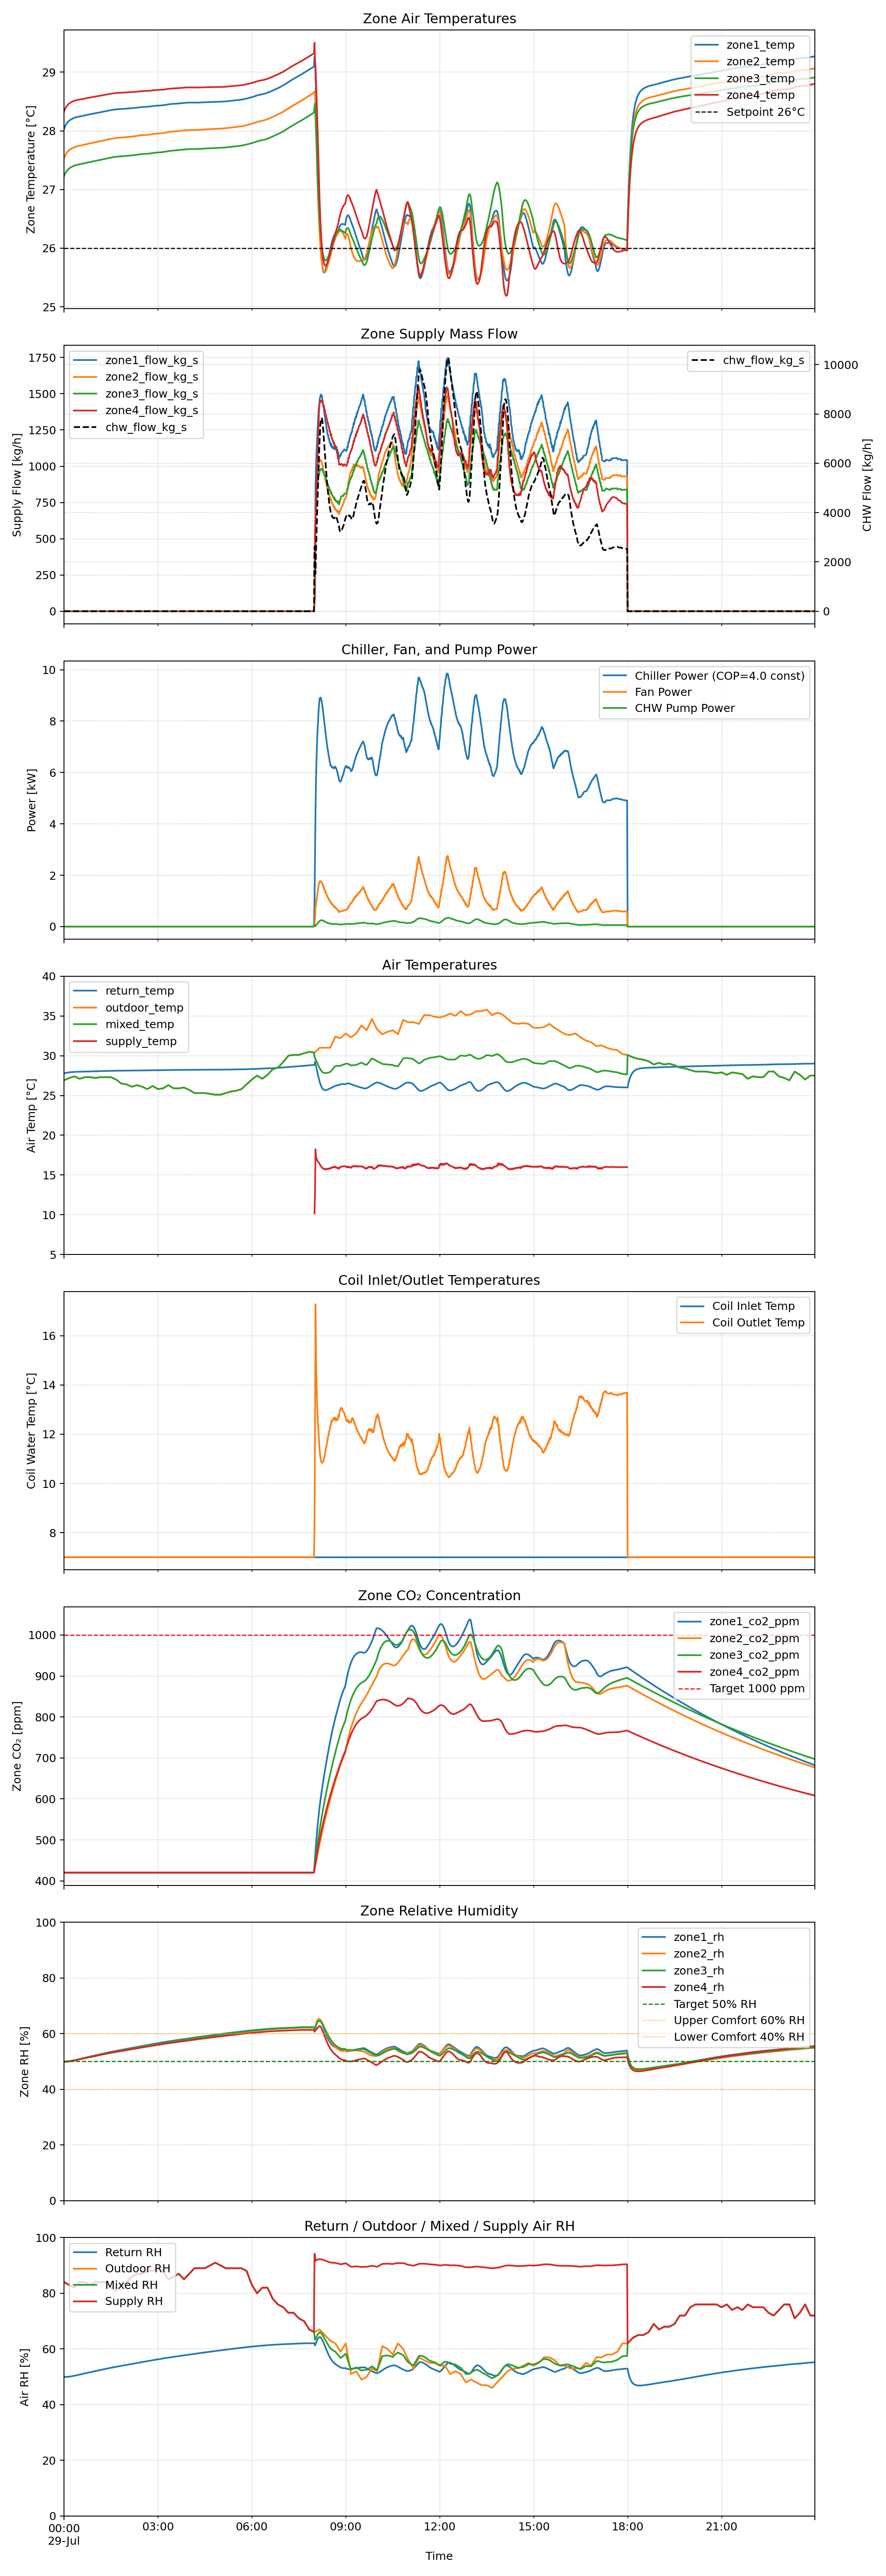

Data behind this chart, as committed beside it:
hvac_on, outdoor_temp, outdoor_rh, return_temp, mixed_temp, supply_temp, return_rh, mixed_rh, supply_rh, outdoor_co2_ppm, return_co2_ppm, mixed_co2_ppm, supply_co2_ppm, total_flow_kg_s, oa_flow_kg_s, recirc_flow_kg_s, chw_flow_kg_s, chw_flow_m3_min, coil_load_kw, coil_load_latent_kw, coil_load_sensible_kw, chiller_power_kw, coil_valve_pos, chw_t_in
False, 26.9, 84.0, 27.75, 26.9, , 50.01, 84.0, 84.0, 420.0, 420.0, 420.0, 420.0, 0.0, 0.0, 0.0, 0.0, 0.0, 0.0, 0.0, 0.0, 0.0, 0.0, 7.0
False, 26.93, 83.9, 27.78, 26.93, , 49.99, 83.9, 83.9, 420.0, 420.0, 420.0, 420.0, 0.0, 0.0, 0.0, 0.0, 0.0, 0.0, 0.0, 0.0, 0.0, 0.0, 7.0
False, 26.96, 83.8, 27.8, 26.96, , 49.97, 83.8, 83.8, 420.0, 420.0, 420.0, 420.0, 0.0, 0.0, 0.0, 0.0, 0.0, 0.0, 0.0, 0.0, 0.0, 0.0, 7.0
False, 26.99, 83.7, 27.82, 26.99, , 49.96, 83.7, 83.7, 420.0, 420.0, 420.0, 420.0, 0.0, 0.0, 0.0, 0.0, 0.0, 0.0, 0.0, 0.0, 0.0, 0.0, 7.0
False, 27.02, 83.6, 27.84, 27.02, , 49.95, 83.6, 83.6, 420.0, 420.0, 420.0, 420.0, 0.0, 0.0, 0.0, 0.0, 0.0, 0.0, 0.0, 0.0, 0.0, 0.0, 7.0
False, 27.05, 83.5, 27.85, 27.05, , 49.96, 83.5, 83.5, 420.0, 420.0, 420.0, 420.0, 0.0, 0.0, 0.0, 0.0, 0.0, 0.0, 0.0, 0.0, 0.0, 0.0, 7.0
False, 27.08, 83.4, 27.87, 27.08, , 49.97, 83.4, 83.4, 420.0, 420.0, 420.0, 420.0, 0.0, 0.0, 0.0, 0.0, 0.0, 0.0, 0.0, 0.0, 0.0, 0.0, 7.0
False, 27.11, 83.3, 27.88, 27.11, , 49.98, 83.3, 83.3, 420.0, 420.0, 420.0, 420.0, 0.0, 0.0, 0.0, 0.0, 0.0, 0.0, 0.0, 0.0, 0.0, 0.0, 7.0
False, 27.14, 83.2, 27.89, 27.14, , 50, 83.2, 83.2, 420.0, 420.0, 420.0, 420.0, 0.0, 0.0, 0.0, 0.0, 0.0, 0.0, 0.0, 0.0, 0.0, 0.0, 7.0
False, 27.17, 83.1, 27.9, 27.17, , 50.02, 83.1, 83.1, 420.0, 420.0, 420.0, 420.0, 0.0, 0.0, 0.0, 0.0, 0.0, 0.0, 0.0, 0.0, 0.0, 0.0, 7.0
False, 27.2, 83.0, 27.91, 27.2, , 50.05, 83.0, 83.0, 420.0, 420.0, 420.0, 420.0, 0.0, 0.0, 0.0, 0.0, 0.0, 0.0, 0.0, 0.0, 0.0, 0.0, 7.0
False, 27.22, 82.9, 27.92, 27.22, , 50.07, 82.9, 82.9, 420.0, 420.0, 420.0, 420.0, 0.0, 0.0, 0.0, 0.0, 0.0, 0.0, 0.0, 0.0, 0.0, 0.0, 7.0
False, 27.24, 82.8, 27.92, 27.24, , 50.1, 82.8, 82.8, 420.0, 420.0, 420.0, 420.0, 0.0, 0.0, 0.0, 0.0, 0.0, 0.0, 0.0, 0.0, 0.0, 0.0, 7.0
False, 27.26, 82.7, 27.93, 27.26, , 50.13, 82.7, 82.7, 420.0, 420.0, 420.0, 420.0, 0.0, 0.0, 0.0, 0.0, 0.0, 0.0, 0.0, 0.0, 0.0, 0.0, 7.0
False, 27.28, 82.6, 27.94, 27.28, , 50.16, 82.6, 82.6, 420.0, 420.0, 420.0, 420.0, 0.0, 0.0, 0.0, 0.0, 0.0, 0.0, 0.0, 0.0, 0.0, 0.0, 7.0
False, 27.3, 82.5, 27.94, 27.3, , 50.2, 82.5, 82.5, 420.0, 420.0, 420.0, 420.0, 0.0, 0.0, 0.0, 0.0, 0.0, 0.0, 0.0, 0.0, 0.0, 0.0, 7.0
False, 27.32, 82.4, 27.95, 27.32, , 50.23, 82.4, 82.4, 420.0, 420.0, 420.0, 420.0, 0.0, 0.0, 0.0, 0.0, 0.0, 0.0, 0.0, 0.0, 0.0, 0.0, 7.0
False, 27.34, 82.3, 27.95, 27.34, , 50.27, 82.3, 82.3, 420.0, 420.0, 420.0, 420.0, 0.0, 0.0, 0.0, 0.0, 0.0, 0.0, 0.0, 0.0, 0.0, 0.0, 7.0
False, 27.36, 82.2, 27.95, 27.36, , 50.3, 82.2, 82.2, 420.0, 420.0, 420.0, 420.0, 0.0, 0.0, 0.0, 0.0, 0.0, 0.0, 0.0, 0.0, 0.0, 0.0, 7.0
False, 27.38, 82.1, 27.96, 27.38, , 50.34, 82.1, 82.1, 420.0, 420.0, 420.0, 420.0, 0.0, 0.0, 0.0, 0.0, 0.0, 0.0, 0.0, 0.0, 0.0, 0.0, 7.0
False, 27.4, 82.0, 27.96, 27.4, , 50.38, 82, 82, 420.0, 420.0, 420.0, 420.0, 0.0, 0.0, 0.0, 0.0, 0.0, 0.0, 0.0, 0.0, 0.0, 0.0, 7.0
False, 27.37, 82.2, 27.97, 27.37, , 50.42, 82.2, 82.2, 420.0, 420.0, 420.0, 420.0, 0.0, 0.0, 0.0, 0.0, 0.0, 0.0, 0.0, 0.0, 0.0, 0.0, 7.0
False, 27.34, 82.4, 27.97, 27.34, , 50.46, 82.4, 82.4, 420.0, 420.0, 420.0, 420.0, 0.0, 0.0, 0.0, 0.0, 0.0, 0.0, 0.0, 0.0, 0.0, 0.0, 7.0
False, 27.31, 82.6, 27.97, 27.31, , 50.5, 82.6, 82.6, 420.0, 420.0, 420.0, 420.0, 0.0, 0.0, 0.0, 0.0, 0.0, 0.0, 0.0, 0.0, 0.0, 0.0, 7.0
False, 27.28, 82.8, 27.97, 27.28, , 50.54, 82.8, 82.8, 420.0, 420.0, 420.0, 420.0, 0.0, 0.0, 0.0, 0.0, 0.0, 0.0, 0.0, 0.0, 0.0, 0.0, 7.0
False, 27.25, 83.0, 27.98, 27.25, , 50.58, 83.0, 83.0, 420.0, 420.0, 420.0, 420.0, 0.0, 0.0, 0.0, 0.0, 0.0, 0.0, 0.0, 0.0, 0.0, 0.0, 7.0
False, 27.22, 83.2, 27.98, 27.22, , 50.62, 83.2, 83.2, 420.0, 420.0, 420.0, 420.0, 0.0, 0.0, 0.0, 0.0, 0.0, 0.0, 0.0, 0.0, 0.0, 0.0, 7.0
False, 27.19, 83.4, 27.98, 27.19, , 50.66, 83.4, 83.4, 420.0, 420.0, 420.0, 420.0, 0.0, 0.0, 0.0, 0.0, 0.0, 0.0, 0.0, 0.0, 0.0, 0.0, 7.0
False, 27.16, 83.6, 27.98, 27.16, , 50.7, 83.6, 83.6, 420.0, 420.0, 420.0, 420.0, 0.0, 0.0, 0.0, 0.0, 0.0, 0.0, 0.0, 0.0, 0.0, 0.0, 7.0
False, 27.13, 83.8, 27.98, 27.13, , 50.75, 83.8, 83.8, 420.0, 420.0, 420.0, 420.0, 0.0, 0.0, 0.0, 0.0, 0.0, 0.0, 0.0, 0.0, 0.0, 0.0, 7.0
False, 27.1, 84.0, 27.99, 27.1, , 50.79, 84, 84, 420.0, 420.0, 420.0, 420.0, 0.0, 0.0, 0.0, 0.0, 0.0, 0.0, 0.0, 0.0, 0.0, 0.0, 7.0
False, 27.12, 84.0, 27.99, 27.12, , 50.83, 84, 84, 420.0, 420.0, 420.0, 420.0, 0.0, 0.0, 0.0, 0.0, 0.0, 0.0, 0.0, 0.0, 0.0, 0.0, 7.0
False, 27.14, 84.0, 27.99, 27.14, , 50.88, 84.0, 84.0, 420.0, 420.0, 420.0, 420.0, 0.0, 0.0, 0.0, 0.0, 0.0, 0.0, 0.0, 0.0, 0.0, 0.0, 7.0
False, 27.16, 84.0, 27.99, 27.16, , 50.92, 84, 84, 420.0, 420.0, 420.0, 420.0, 0.0, 0.0, 0.0, 0.0, 0.0, 0.0, 0.0, 0.0, 0.0, 0.0, 7.0
False, 27.18, 84.0, 27.99, 27.18, , 50.96, 84, 84, 420.0, 420.0, 420.0, 420.0, 0.0, 0.0, 0.0, 0.0, 0.0, 0.0, 0.0, 0.0, 0.0, 0.0, 7.0
False, 27.2, 84.0, 27.99, 27.2, , 51.01, 84, 84, 420.0, 420.0, 420.0, 420.0, 0.0, 0.0, 0.0, 0.0, 0.0, 0.0, 0.0, 0.0, 0.0, 0.0, 7.0
False, 27.22, 84.0, 28, 27.22, , 51.05, 84.0, 84.0, 420.0, 420.0, 420.0, 420.0, 0.0, 0.0, 0.0, 0.0, 0.0, 0.0, 0.0, 0.0, 0.0, 0.0, 7.0
False, 27.24, 84.0, 28, 27.24, , 51.09, 84.0, 84.0, 420.0, 420.0, 420.0, 420.0, 0.0, 0.0, 0.0, 0.0, 0.0, 0.0, 0.0, 0.0, 0.0, 0.0, 7.0
False, 27.26, 84.0, 28, 27.26, , 51.13, 84, 84, 420.0, 420.0, 420.0, 420.0, 0.0, 0.0, 0.0, 0.0, 0.0, 0.0, 0.0, 0.0, 0.0, 0.0, 7.0
False, 27.28, 84.0, 28, 27.28, , 51.18, 84.0, 84.0, 420.0, 420.0, 420.0, 420.0, 0.0, 0.0, 0.0, 0.0, 0.0, 0.0, 0.0, 0.0, 0.0, 0.0, 7.0
False, 27.3, 84.0, 28, 27.3, , 51.22, 84.0, 84.0, 420.0, 420.0, 420.0, 420.0, 0.0, 0.0, 0.0, 0.0, 0.0, 0.0, 0.0, 0.0, 0.0, 0.0, 7.0
False, 27.3, 83.9, 28.01, 27.3, , 51.26, 83.9, 83.9, 420.0, 420.0, 420.0, 420.0, 0.0, 0.0, 0.0, 0.0, 0.0, 0.0, 0.0, 0.0, 0.0, 0.0, 7.0
False, 27.3, 83.8, 28.01, 27.3, , 51.3, 83.8, 83.8, 420.0, 420.0, 420.0, 420.0, 0.0, 0.0, 0.0, 0.0, 0.0, 0.0, 0.0, 0.0, 0.0, 0.0, 7.0
False, 27.3, 83.7, 28.01, 27.3, , 51.35, 83.7, 83.7, 420.0, 420.0, 420.0, 420.0, 0.0, 0.0, 0.0, 0.0, 0.0, 0.0, 0.0, 0.0, 0.0, 0.0, 7.0
False, 27.3, 83.6, 28.01, 27.3, , 51.39, 83.6, 83.6, 420.0, 420.0, 420.0, 420.0, 0.0, 0.0, 0.0, 0.0, 0.0, 0.0, 0.0, 0.0, 0.0, 0.0, 7.0
False, 27.3, 83.5, 28.01, 27.3, , 51.43, 83.5, 83.5, 420.0, 420.0, 420.0, 420.0, 0.0, 0.0, 0.0, 0.0, 0.0, 0.0, 0.0, 0.0, 0.0, 0.0, 7.0
False, 27.3, 83.4, 28.02, 27.3, , 51.47, 83.4, 83.4, 420.0, 420.0, 420.0, 420.0, 0.0, 0.0, 0.0, 0.0, 0.0, 0.0, 0.0, 0.0, 0.0, 0.0, 7.0
False, 27.3, 83.3, 28.02, 27.3, , 51.51, 83.3, 83.3, 420.0, 420.0, 420.0, 420.0, 0.0, 0.0, 0.0, 0.0, 0.0, 0.0, 0.0, 0.0, 0.0, 0.0, 7.0
False, 27.3, 83.2, 28.02, 27.3, , 51.56, 83.2, 83.2, 420.0, 420.0, 420.0, 420.0, 0.0, 0.0, 0.0, 0.0, 0.0, 0.0, 0.0, 0.0, 0.0, 0.0, 7.0
False, 27.3, 83.1, 28.02, 27.3, , 51.6, 83.1, 83.1, 420.0, 420.0, 420.0, 420.0, 0.0, 0.0, 0.0, 0.0, 0.0, 0.0, 0.0, 0.0, 0.0, 0.0, 7.0
False, 27.3, 83.0, 28.02, 27.3, , 51.64, 83.0, 83.0, 420.0, 420.0, 420.0, 420.0, 0.0, 0.0, 0.0, 0.0, 0.0, 0.0, 0.0, 0.0, 0.0, 0.0, 7.0
False, 27.29, 83.1, 28.03, 27.29, , 51.68, 83.1, 83.1, 420.0, 420.0, 420.0, 420.0, 0.0, 0.0, 0.0, 0.0, 0.0, 0.0, 0.0, 0.0, 0.0, 0.0, 7.0
False, 27.28, 83.2, 28.03, 27.28, , 51.72, 83.2, 83.2, 420.0, 420.0, 420.0, 420.0, 0.0, 0.0, 0.0, 0.0, 0.0, 0.0, 0.0, 0.0, 0.0, 0.0, 7.0
False, 27.27, 83.3, 28.03, 27.27, , 51.76, 83.3, 83.3, 420.0, 420.0, 420.0, 420.0, 0.0, 0.0, 0.0, 0.0, 0.0, 0.0, 0.0, 0.0, 0.0, 0.0, 7.0
False, 27.26, 83.4, 28.03, 27.26, , 51.8, 83.4, 83.4, 420.0, 420.0, 420.0, 420.0, 0.0, 0.0, 0.0, 0.0, 0.0, 0.0, 0.0, 0.0, 0.0, 0.0, 7.0
False, 27.25, 83.5, 28.03, 27.25, , 51.84, 83.5, 83.5, 420.0, 420.0, 420.0, 420.0, 0.0, 0.0, 0.0, 0.0, 0.0, 0.0, 0.0, 0.0, 0.0, 0.0, 7.0
False, 27.24, 83.6, 28.04, 27.24, , 51.88, 83.6, 83.6, 420.0, 420.0, 420.0, 420.0, 0.0, 0.0, 0.0, 0.0, 0.0, 0.0, 0.0, 0.0, 0.0, 0.0, 7.0
False, 27.23, 83.7, 28.04, 27.23, , 51.93, 83.7, 83.7, 420.0, 420.0, 420.0, 420.0, 0.0, 0.0, 0.0, 0.0, 0.0, 0.0, 0.0, 0.0, 0.0, 0.0, 7.0
False, 27.22, 83.8, 28.04, 27.22, , 51.97, 83.8, 83.8, 420.0, 420.0, 420.0, 420.0, 0.0, 0.0, 0.0, 0.0, 0.0, 0.0, 0.0, 0.0, 0.0, 0.0, 7.0
False, 27.21, 83.9, 28.04, 27.21, , 52.01, 83.9, 83.9, 420.0, 420.0, 420.0, 420.0, 0.0, 0.0, 0.0, 0.0, 0.0, 0.0, 0.0, 0.0, 0.0, 0.0, 7.0
... 1,380 more rows
